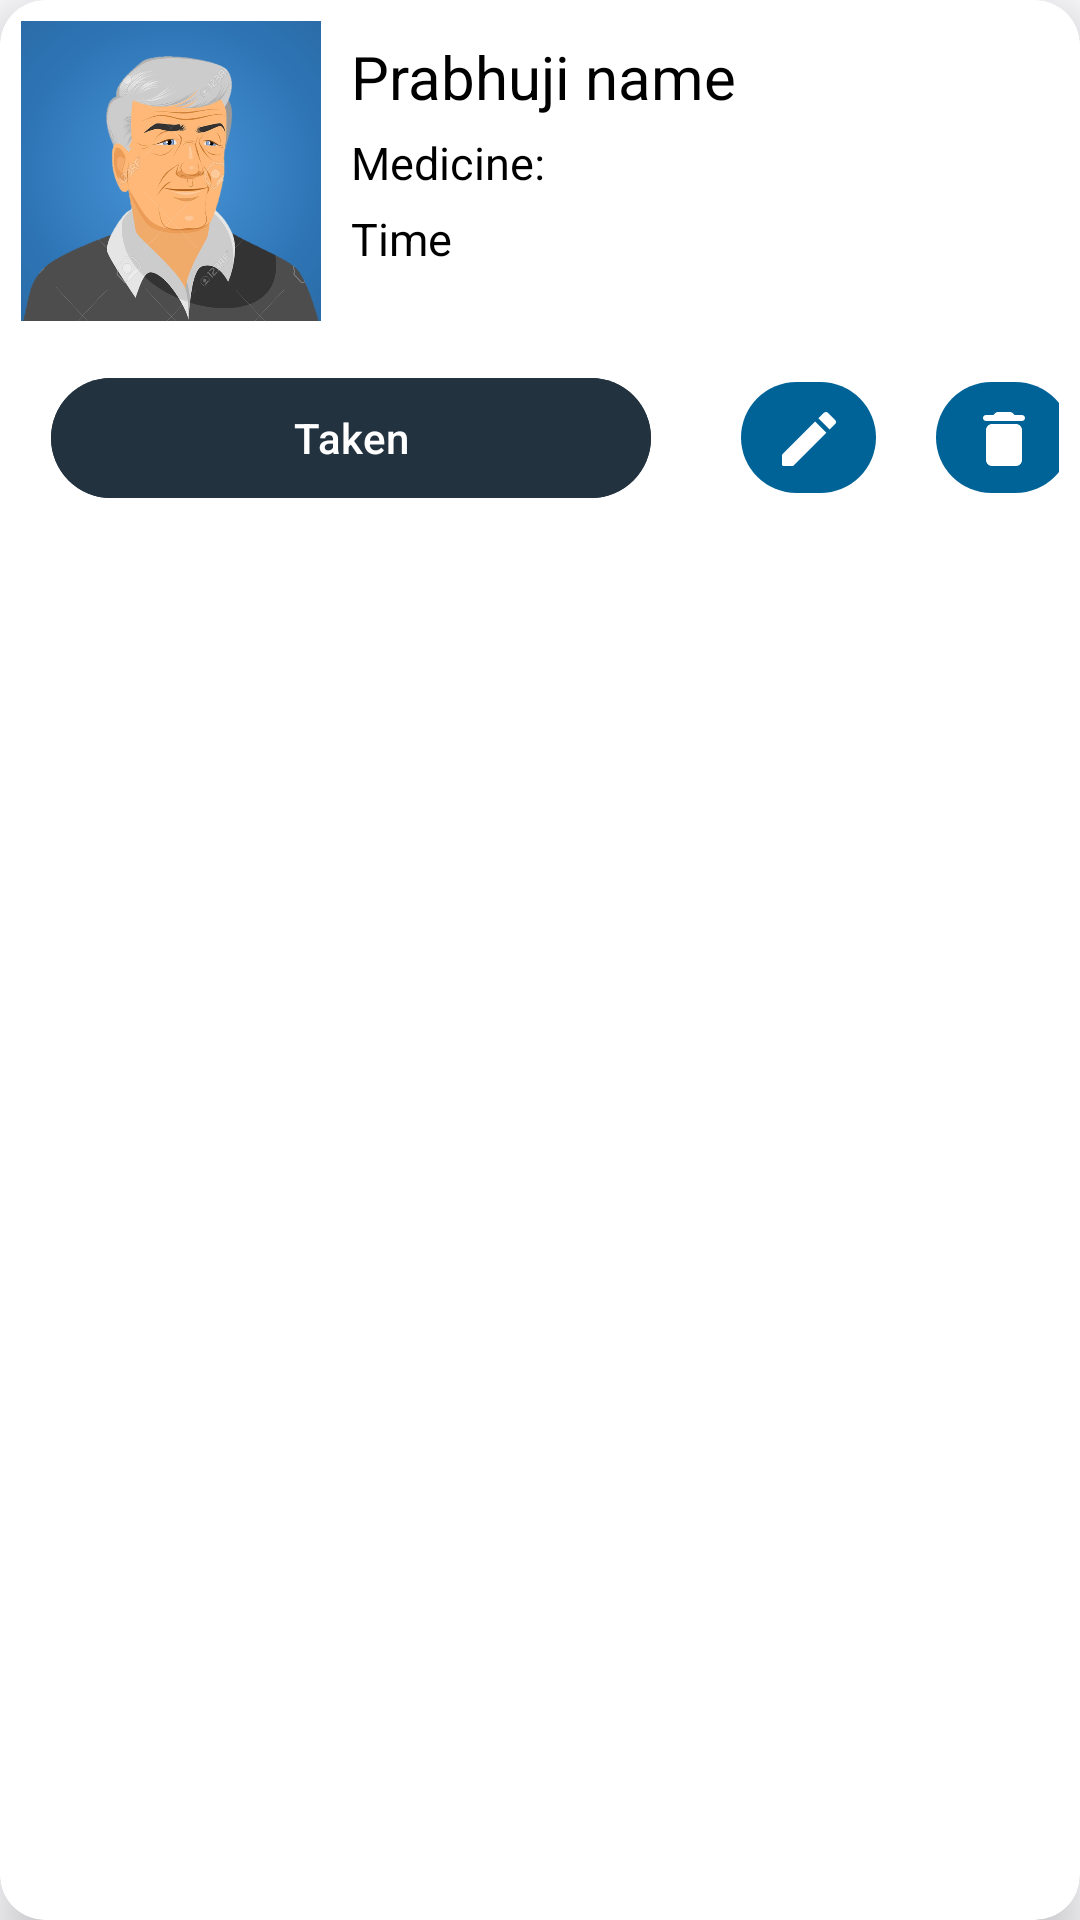

Android layout source for this screen:
<!-- AndroidManifest.xml: application theme Theme.CarePlus -->
<!-- res/layout/custom_medication_card.xml -->
<com.google.android.material.card.MaterialCardView
    xmlns:android="http://schemas.android.com/apk/res/android"
    xmlns:app="http://schemas.android.com/apk/res-auto"
    style="@style/Widget.Material3.CardView.Elevated"
    app:cardElevation="10sp"
    app:cardBackgroundColor="@color/white"
    android:clickable="true"
    android:focusable="true"
    app:cardCornerRadius="15sp"
    android:layout_margin="10sp"
    android:layout_width="match_parent"
    android:layout_height="wrap_content">

    <LinearLayout
        android:id="@+id/card"
        android:orientation="vertical"
        android:gravity="center"
        android:padding="7sp"
        android:layout_width="match_parent"
        android:layout_height="wrap_content">

        <LinearLayout
            android:orientation="horizontal"
            android:layout_width="match_parent"
            android:layout_height="match_parent">

            <ImageView
                android:id="@+id/imageView"
                android:src="@drawable/old_man_avatar"
                android:layout_width="100sp"
                android:layout_height="100sp"/>

            <LinearLayout
                android:orientation="vertical"
                android:layout_marginLeft="10sp"
                android:layout_width="match_parent"
                android:layout_height="105sp">

                <TextView
                    android:id="@+id/textView1"
                    android:text="Prabhuji name"
                    android:textSize="20sp"
                    android:layout_marginTop="5sp"
                    android:textColor="@color/black"
                    android:layout_width="wrap_content"
                    android:layout_height="wrap_content"/>

                <TextView
                    android:id="@+id/textView2"
                    android:text="Medicine: "
                    android:textSize="15sp"
                    android:layout_marginTop="5sp"
                    android:textColor="@color/black"
                    android:layout_width="wrap_content"
                    android:layout_height="wrap_content"/>

                <TextView
                    android:id="@+id/textView3"
                    android:text="Time"
                    android:textSize="15sp"
                    android:layout_marginTop="5sp"
                    android:textColor="@color/black"
                    android:layout_width="wrap_content"
                    android:layout_height="wrap_content"/>

            </LinearLayout>

        </LinearLayout>

        <LinearLayout
            android:layout_marginTop="10sp"
            android:layout_width="match_parent"
            android:layout_height="wrap_content">

            <com.google.android.material.button.MaterialButton
                android:id="@+id/button"
                android:text="Taken"
                android:backgroundTint="@color/md_theme_dark_onSecondary"
                android:textColor="@color/white"
                app:iconTint="@color/white"
                android:layout_marginHorizontal="10sp"
                android:layout_width="200sp"
                android:layout_height="wrap_content"/>

            <LinearLayout
                android:layout_marginStart="10sp"
                android:layout_gravity="center"
                android:orientation="horizontal"
                android:layout_width="wrap_content"
                android:layout_height="wrap_content">

                <com.google.android.material.button.MaterialButton
                    android:id="@+id/button1"
                    android:textColor="@color/white"
                    android:drawableBottom="@drawable/icon_edit"
                    android:layout_marginHorizontal="10sp"
                    android:layout_width="45sp"
                    android:layout_height="45sp"/>

                <com.google.android.material.button.MaterialButton
                    android:id="@+id/button2"
                    android:textColor="@color/white"
                    android:drawableBottom="@drawable/icon_delete"
                    android:layout_marginHorizontal="10sp"
                    android:layout_width="45sp"
                    android:layout_height="45sp"/>

            </LinearLayout>

        </LinearLayout>

    </LinearLayout>

</com.google.android.material.card.MaterialCardView>
<!-- resources referenced by this layout -->
<resources>
  <color name="black">#FF000000</color>
  <color name="md_theme_dark_onSecondary">#23323F</color>
  <color name="white">#FFFFFFFF</color>
  <!-- drawable icon_delete (drawable) -->
  <vector
      xmlns:android="http://schemas.android.com/apk/res/android"
      android:height="24dp"
      android:tint="#FFFFFF"
      android:viewportHeight="24"
      android:viewportWidth="24"
      android:width="24dp" >
  
      <path
          android:fillColor="@android:color/white"
          android:pathData="M6,19c0,1.1 0.9,2 2,2h8c1.1,0 2,-0.9 2,-2V9c0,-1.1 -0.9,-2 -2,-2H8c-1.1,0 -2,0.9 -2,2v10zM18,4h-2.5l-0.71,-0.71c-0.18,-0.18 -0.44,-0.29 -0.7,-0.29H9.91c-0.26,0 -0.52,0.11 -0.7,0.29L8.5,4H6c-0.55,0 -1,0.45 -1,1s0.45,1 1,1h12c0.55,0 1,-0.45 1,-1s-0.45,-1 -1,-1z"/>
  
  </vector>
  <!-- drawable icon_edit (drawable) -->
  <vector
      xmlns:android="http://schemas.android.com/apk/res/android"
      android:height="24dp"
      android:tint="#FFFFFFFF"
      android:viewportHeight="24"
      android:viewportWidth="24"
      android:width="24dp" >
  
      <path
          android:fillColor="@android:color/white"
          android:pathData="M3,17.46v3.04c0,0.28 0.22,0.5 0.5,0.5h3.04c0.13,0 0.26,-0.05 0.35,-0.15L17.81,9.94l-3.75,-3.75L3.15,17.1c-0.1,0.1 -0.15,0.22 -0.15,0.36zM20.71,7.04c0.39,-0.39 0.39,-1.02 0,-1.41l-2.34,-2.34c-0.39,-0.39 -1.02,-0.39 -1.41,0l-1.83,1.83 3.75,3.75 1.83,-1.83z"/>
  
  </vector>
  <color name="md_theme_light_primary">#006397</color>
  <color name="md_theme_light_onPrimary">#FFFFFF</color>
  <color name="md_theme_dark_onPrimaryContainer">#CCE5FF</color>
  <color name="md_theme_light_secondary">#51606F</color>
  <color name="md_theme_light_onSecondary">#FFFFFF</color>
  <color name="md_theme_light_secondaryContainer">#D4E4F6</color>
  <color name="md_theme_light_onSecondaryContainer">#0D1D2A</color>
  <color name="md_theme_light_tertiary">#67587A</color>
  <color name="md_theme_light_onTertiary">#FFFFFF</color>
  <color name="md_theme_light_tertiaryContainer">#EDDCFF</color>
  <color name="md_theme_light_onTertiaryContainer">#221534</color>
  <color name="md_theme_light_error">#BA1A1A</color>
  <color name="md_theme_light_errorContainer">#FFDAD6</color>
  <color name="md_theme_light_onError">#FFFFFF</color>
  <color name="md_theme_light_onErrorContainer">#410002</color>
  <color name="md_theme_light_background">#FCFCFF</color>
  <color name="md_theme_light_onBackground">#1A1C1E</color>
  <color name="md_theme_light_surface">#FCFCFF</color>
  <color name="md_theme_light_onSurface">#1A1C1E</color>
  <color name="md_theme_light_surfaceVariant">#DEE3EB</color>
  <color name="md_theme_light_onSurfaceVariant">#42474E</color>
  <color name="md_theme_light_outline">#72787E</color>
  <color name="md_theme_light_inverseOnSurface">#F0F0F4</color>
  <color name="md_theme_light_inverseSurface">#2F3133</color>
  <color name="md_theme_light_inversePrimary">#92CCFF</color>
</resources>
